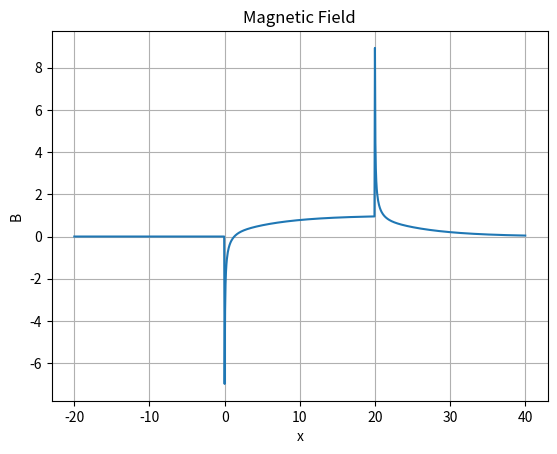

Python code for this plot:
import numpy as np
import matplotlib.pyplot as plt

# velocity
v = 100

# constants
mu_0 = 4 * np.pi * 1e-7
sigma = 10.3e6

L = 20  # magnet length
d = 0.1  # rail width
a = 0.1  # rail thickness
g = 0.02  # air gap

B0 = 1

K = mu_0 * sigma * d * v / g
# K = 100
print(f"K={K}")


def main():
    x_array = np.linspace(-L, 2 * L, 1000)
    # x_array = [1]
    B = []
    for x in x_array:
        B.append(b(x, z=0))
    # B = np.array(B)
    # print(B)
    plot(x_array, B)


def B_0(x):
    if 0 <= x <= L:
        return B0
    else:
        return 0


def b(x, z, N=8):
    n = np.arange(1, N + 1)  # Shape (N, 1)
    X_n = Xn(x, n)
    lambda__n = lambda_n(n)
    return B_0(x) + B0 * np.sum(X_n * np.cos(lambda__n * z))


def Xn(x, n):
    # print(f"x={x}")
    alpha_n = alpha(n)
    # print(f"alpha({n})={alpha_n}")
    beta_n = beta(n)
    # print(f"beta({n})={beta_n}")
    # c_n = c(n)
    # print(f"c({n})={c_n}")

    if x < 0:
        return (
            alpha_n
            / (alpha_n - beta_n)
            * (np.exp(beta_n * x) - np.exp(beta_n * (x - L)))
        )
    elif x < L:
        return (
            1
            / (alpha_n - beta_n)
            * (beta_n * np.exp(alpha_n * x) - alpha_n * np.exp(beta_n * (x - L)))
        )
    else:
        return (
            beta_n
            / (alpha_n - beta_n)
            * (np.exp(alpha_n * x) - np.exp(alpha_n * (x - L)))
        )


def alpha(n):
    return 0.5 * (K - np.sqrt(K**2 + 4 * lambda_n(n) ** 2))


def beta(n):
    return 0.5 * (K + np.sqrt(K**2 + 4 * lambda_n(n) ** 2))


def c(n):
    return 4 / (np.pi * (2 * n - 1)) * np.sin((2 * n - 1) * np.pi / 2)


def a_n(n):
    return 3 * np.sin(lambda_n(n)) / (np.pi * (n - 0.5))


def lambda_n(n):
    return (n - 0.5) * np.pi / (0.5 * a)


def plot(X, Y):
    plt.plot(X, Y)
    plt.xlabel("x")
    plt.ylabel("B")
    plt.title("Magnetic Field")
    plt.grid(True)
    plt.show()


if __name__ == "__main__":
    main()
